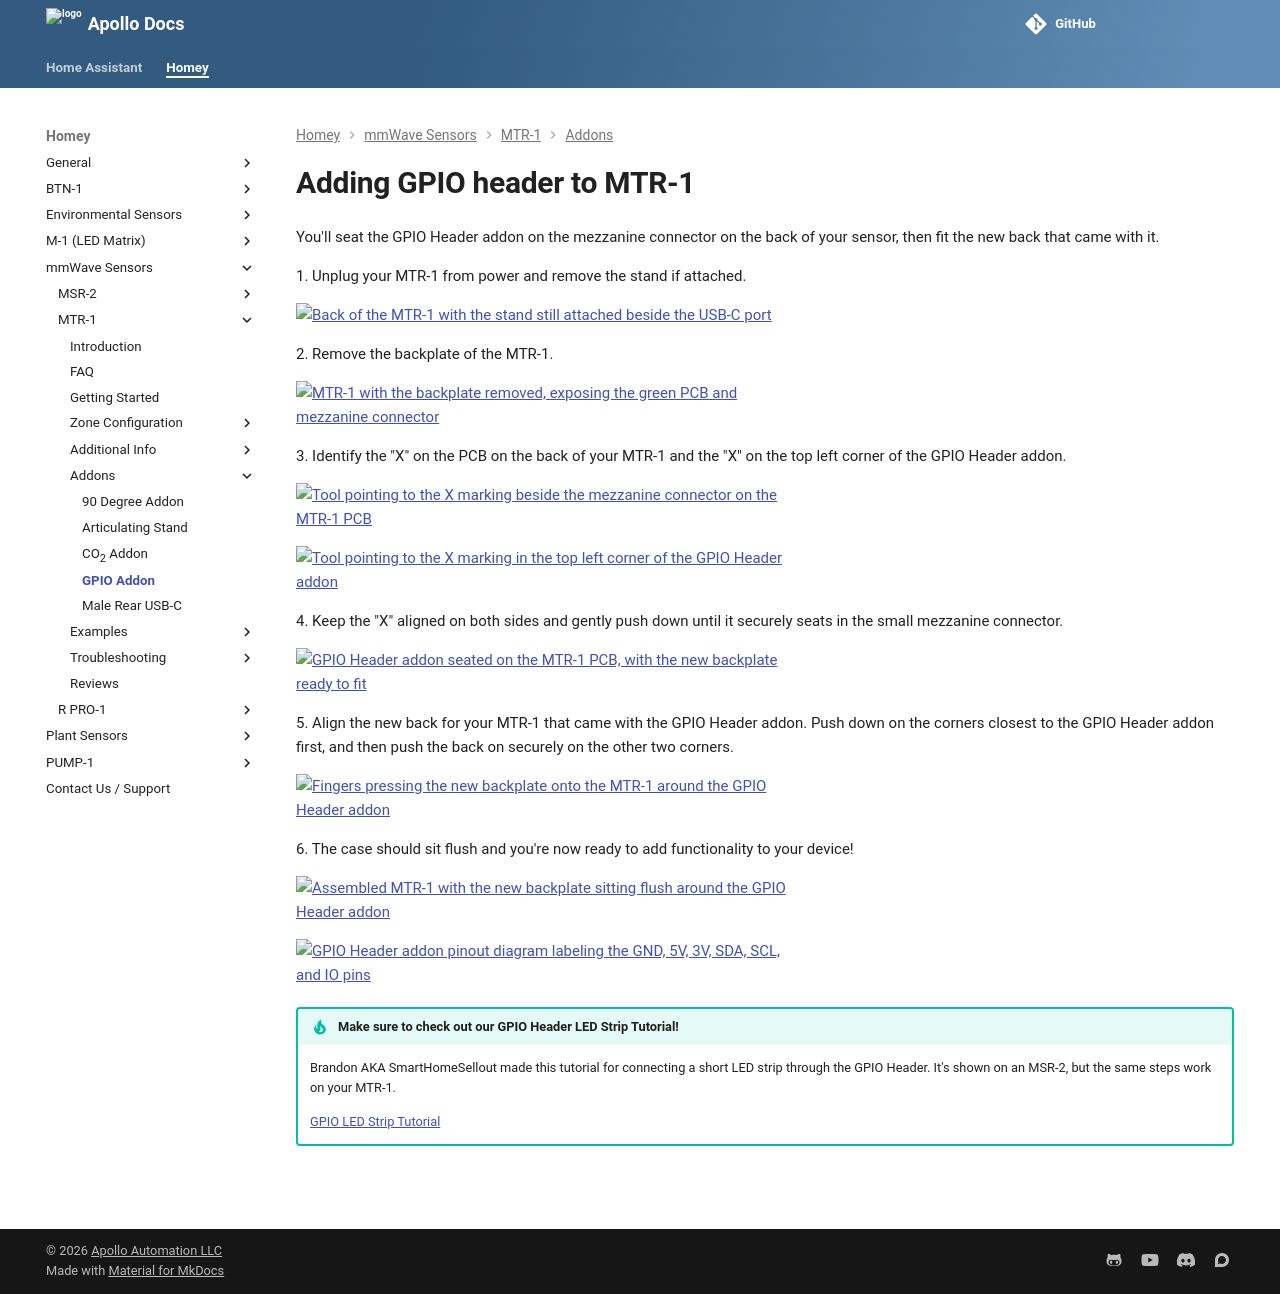

repository: ApolloAutomation/docs · page: homey/products/mtr1/addons/adding-gpio-header-to-mtr-1/index.html · generator: mkdocs

---
title: Adding GPIO header addon to MTR-1
description: Step by step tutorial for adding the GPIO Header Addon to the MTR-1.
---
# Adding GPIO header to MTR-1

You'll seat the GPIO Header addon on the mezzanine connector on the back of your sensor, then fit the new back that came with it.

1\. Unplug your MTR-1 from power and remove the stand if attached.

![Back of the MTR-1 with the stand still attached beside the USB-C port](/assets/mtr-1-add-co2-pic-1.jpg)

2\. Remove the backplate of the MTR-1.

![MTR-1 with the backplate removed, exposing the green PCB and mezzanine connector](/assets/mtr-1-add-co2-pic-4.jpg)

3\. Identify the "X" on the PCB on the back of your MTR-1 and the "X" on the top left corner of the GPIO Header addon.

![Tool pointing to the X marking beside the mezzanine connector on the MTR-1 PCB](/assets/mtr-1-add-gpio-pic-1.jpg)

![Tool pointing to the X marking in the top left corner of the GPIO Header addon](/assets/mtr-1-add-gpio-pic-2.jpg)

4\. Keep the "X" aligned on both sides and gently push down until it securely seats in the small mezzanine connector.

![GPIO Header addon seated on the MTR-1 PCB, with the new backplate ready to fit](/assets/mtr-1-add-gpio-pic-4-1.jpg)

5\. Align the new back for your MTR-1 that came with the GPIO Header addon. Push down on the corners closest to the GPIO Header addon first, and then push the back on securely on the other two corners.

![Fingers pressing the new backplate onto the MTR-1 around the GPIO Header addon](/assets/mtr-1-add-gpio-pic-3.jpg)

6\. The case should sit flush and you're now ready to add functionality to your device!

![Assembled MTR-1 with the new backplate sitting flush around the GPIO Header addon](/assets/mtr-1-add-gpio-pic-5.jpg)

![GPIO Header addon pinout diagram labeling the GND, 5V, 3V, SDA, SCL, and IO pins](/assets/gpio-header-pinout.webp)

!!! tip "Make sure to check out our GPIO Header LED Strip Tutorial!"

    Brandon AKA SmartHomeSellout made this tutorial for connecting a short LED strip through the GPIO Header. It's shown on an MSR-2, but the same steps work on your MTR-1.

    [GPIO LED Strip Tutorial](../../msr2/examples/gpio-header-control-an-led-strip.md)

&nbsp;
